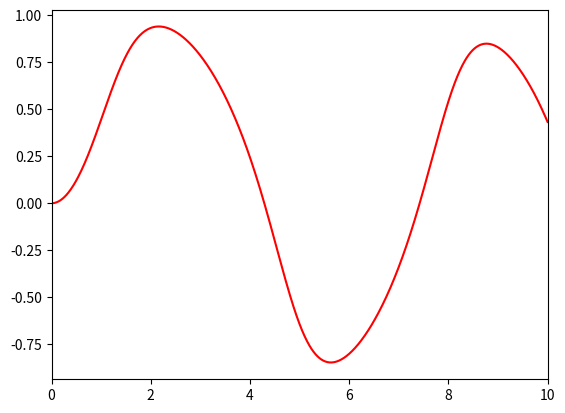

Here is the Python script that generated this plot:
import numpy as np
import matplotlib.pyplot as plt


def f(x, t):
    y = -x**3+np.sin(t)
    return y


tmax = 10.0
t = np.linspace(0.0, tmax, 1001)
x = np.zeros(len(t), float)
tau = t[1] - t[0]

alpha_1 = 0.2
alpha_2 = 1 - alpha_1
nu_21 = 1 / (alpha_2 * 2)

for i in range(0, len(t)-1):
    c_1 = tau * f(x[i], t[i])
    c_2 = tau * f(x[i] + c_1*0.5, t[i] + tau*0.5)
    c_3 = tau * f(x[i] + c_2*0.5, t[i] + tau*0.5)
    c_4 = tau * f(x[i] + c_3, t[i] + tau)
    x[i+1] = x[i] + (c_1 + c_2*2 + c_3*2 + c_4) / 6.0

plt.plot(t, x, 'r-')
plt.xlim(0, tmax)
plt.show()